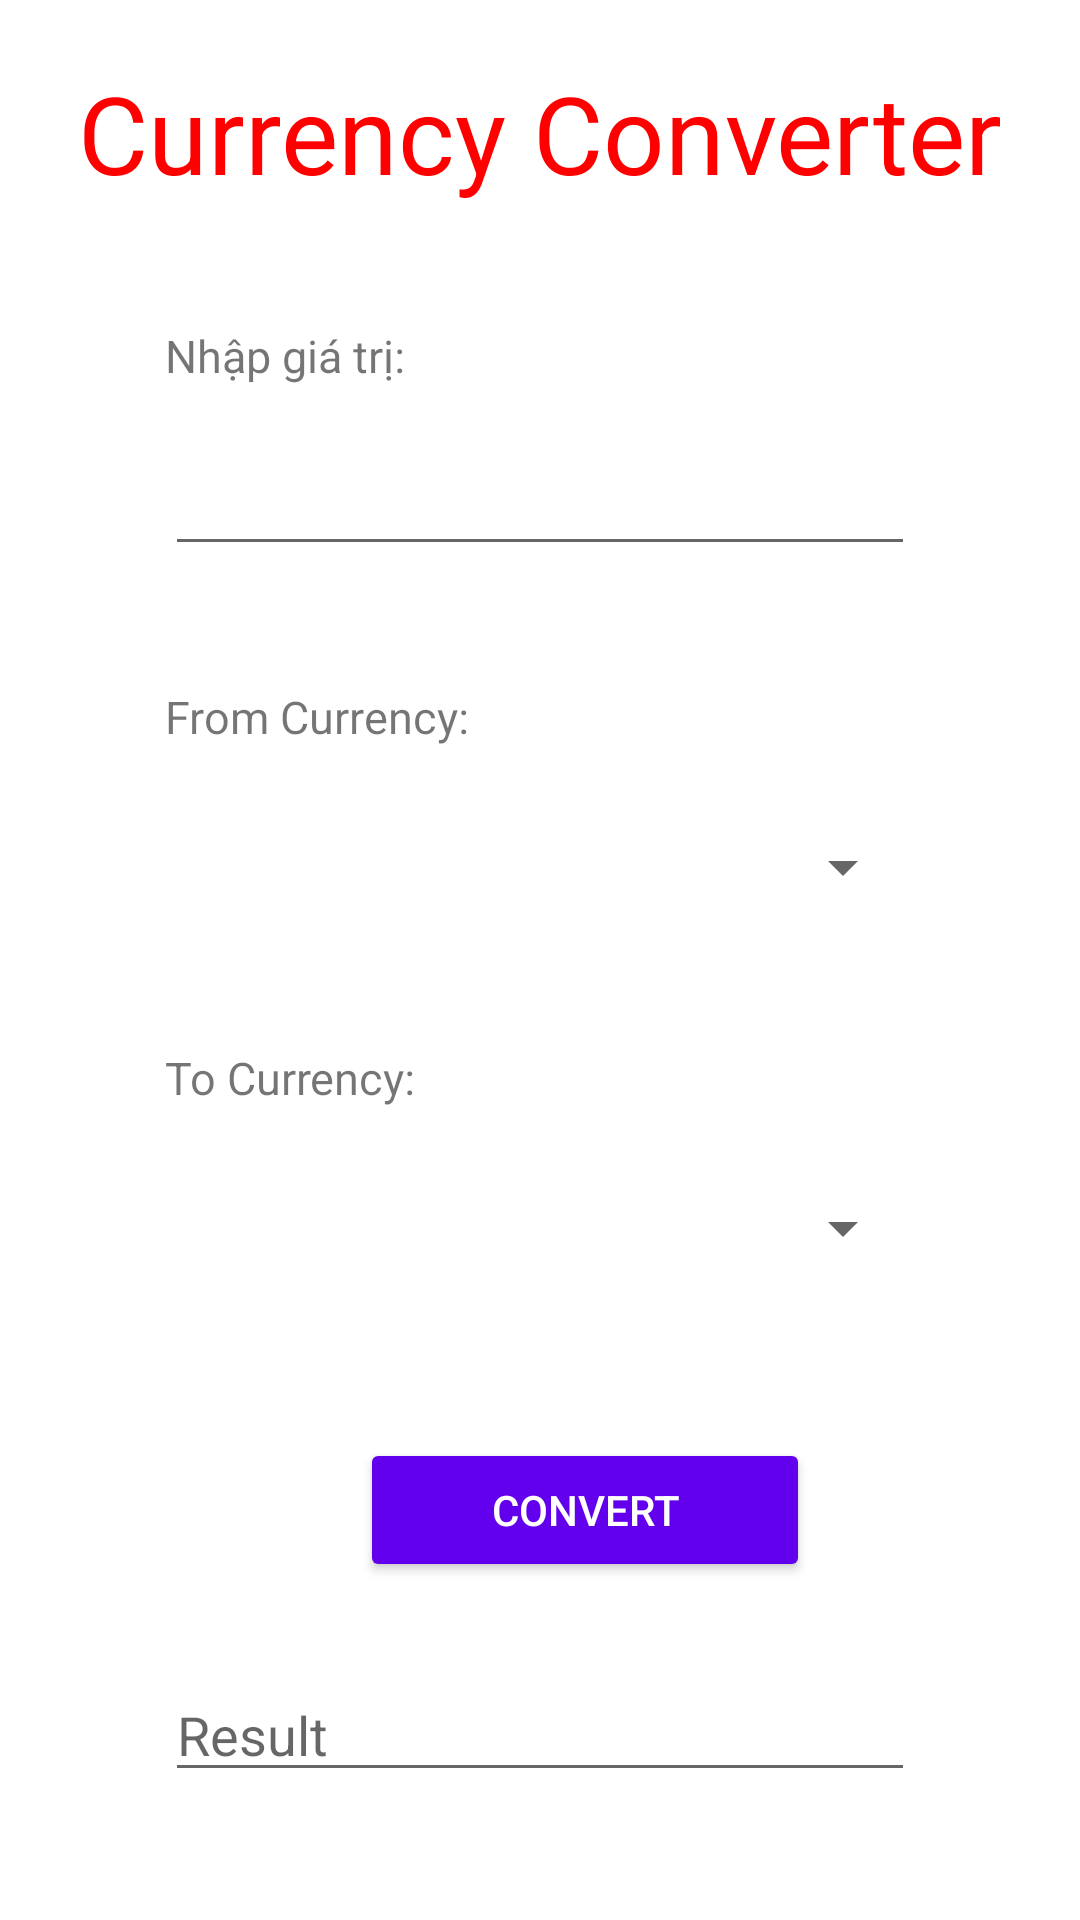

This screen was rendered from an Android layout file. Write that file and the resources it references.
<!-- AndroidManifest.xml: application theme Theme.MyConverter -->
<!-- res/layout/activity_currency.xml -->
<?xml version="1.0" encoding="utf-8"?>
<LinearLayout xmlns:android="http://schemas.android.com/apk/res/android"
    xmlns:app="http://schemas.android.com/apk/res-auto"
    xmlns:tools="http://schemas.android.com/tools"
    android:orientation="vertical"
    android:layout_width="match_parent"
    android:layout_height="match_parent"
    tools:context=".CurrencyActivity">


    <TextView
        android:id="@+id/textView"
        android:layout_width="wrap_content"
        android:layout_height="wrap_content"
        android:text="Currency Converter"
        android:textSize="36dp"
        android:textColor="	#FF0000"
        android:layout_gravity="center"
        android:layout_margin="20dp"
        />
    <LinearLayout
        android:layout_width="wrap_content"
        android:layout_height="wrap_content"
        android:orientation="vertical"
        android:layout_gravity="center"
        >
        <TextView
            android:layout_width="wrap_content"
            android:layout_height="wrap_content"
            android:text="Nhập giá trị:"
            android:textSize="15dp"
            android:layout_margin="20dp"

            />
        <EditText
            android:id="@+id/currency_to_be_converted"
            android:layout_width="250dp"
            android:layout_height="40dp"
            android:layout_gravity="center"
            android:layout_marginBottom="20dp"
            android:layout_marginLeft="20dp"
            android:layout_marginRight="20dp"
            android:inputType="numberDecimal"
            />
        <TextView
            android:layout_width="wrap_content"
            android:layout_height="wrap_content"
            android:text="From Currency:"
            android:textSize="15dp"
            android:layout_margin="20dp"
            />
        <RelativeLayout
            android:layout_width="wrap_content"
            android:layout_height="wrap_content"
            android:background="@drawable/border_spinner"
            android:layout_marginBottom="20dp"
            android:layout_marginLeft="20dp"
            android:layout_marginRight="20dp"
            >
            <Spinner
                android:layout_width="250dp"
                android:layout_height="40dp"
                android:id="@+id/convert_from"
                android:layout_gravity="center"

                />
        </RelativeLayout>
        <TextView
            android:layout_width="wrap_content"
            android:layout_height="wrap_content"
            android:text="To Currency:"
            android:textSize="15dp"
            android:layout_margin="20dp"
            />
        <RelativeLayout
            android:layout_width="wrap_content"
            android:layout_height="wrap_content"
            android:background="@drawable/border_spinner"
            android:layout_marginBottom="20dp"
            android:layout_marginLeft="20dp"
            android:layout_marginRight="20dp"
            >
            <Spinner
                android:layout_width="250dp"
                android:layout_height="40dp"
                android:id="@+id/convert_to"
                android:layout_gravity="center"

                />
        </RelativeLayout>
    </LinearLayout>

    <Button
        android:id="@+id/button_convert_currency"
        android:layout_width="150dp"
        android:layout_height="wrap_content"
        android:layout_marginStart="120dp"
        android:layout_marginLeft="120dp"
        android:layout_marginTop="30dp"
        android:layout_marginEnd="120dp"
        android:layout_marginRight="120dp"
        android:layout_marginBottom="30dp"
        android:text="@string/convert"
        android:textAlignment="center"
        android:textColor="@color/white"
        android:visibility="visible"
        app:backgroundTint="@color/purple_500"
        app:icon="@drawable/ic_baseline_sync_alt_24"
        app:iconTint="@color/white" />
    <EditText
        android:id="@+id/result"
        android:layout_width="250dp"
        android:layout_height="40dp"
        android:layout_gravity="center"
        android:layout_marginBottom="20dp"
        android:layout_marginLeft="20dp"
        android:layout_marginRight="20dp"
        android:hint="Result"
        />

</LinearLayout>
<!-- resources referenced by this layout -->
<resources>
  <string name="convert">Convert</string>
  <style name="Theme.MyConverter" parent="Theme.MaterialComponents.DayNight.DarkActionBar">
          
          <item name="colorPrimary">@color/purple_500</item>
          <item name="colorPrimaryVariant">@color/purple_700</item>
          <item name="colorOnPrimary">@color/white</item>
          
          <item name="colorSecondary">@color/teal_200</item>
          <item name="colorSecondaryVariant">@color/teal_700</item>
          <item name="colorOnSecondary">@color/black</item>
          
          <item name="android:statusBarColor">?attr/colorPrimaryVariant</item>
          
      </style>
  <!-- not gathered from this repository: default colours our renderer supplied (Android Studio template values) -->
  <color name="purple_500">#FF6200EE</color>
  <color name="purple_700">#FF3700B3</color>
  <color name="teal_200">#FF03DAC5</color>
  <color name="teal_700">#FF018786</color>
  <color name="black">#FF000000</color>
  <color name="white">#FFFFFFFF</color>
</resources>
